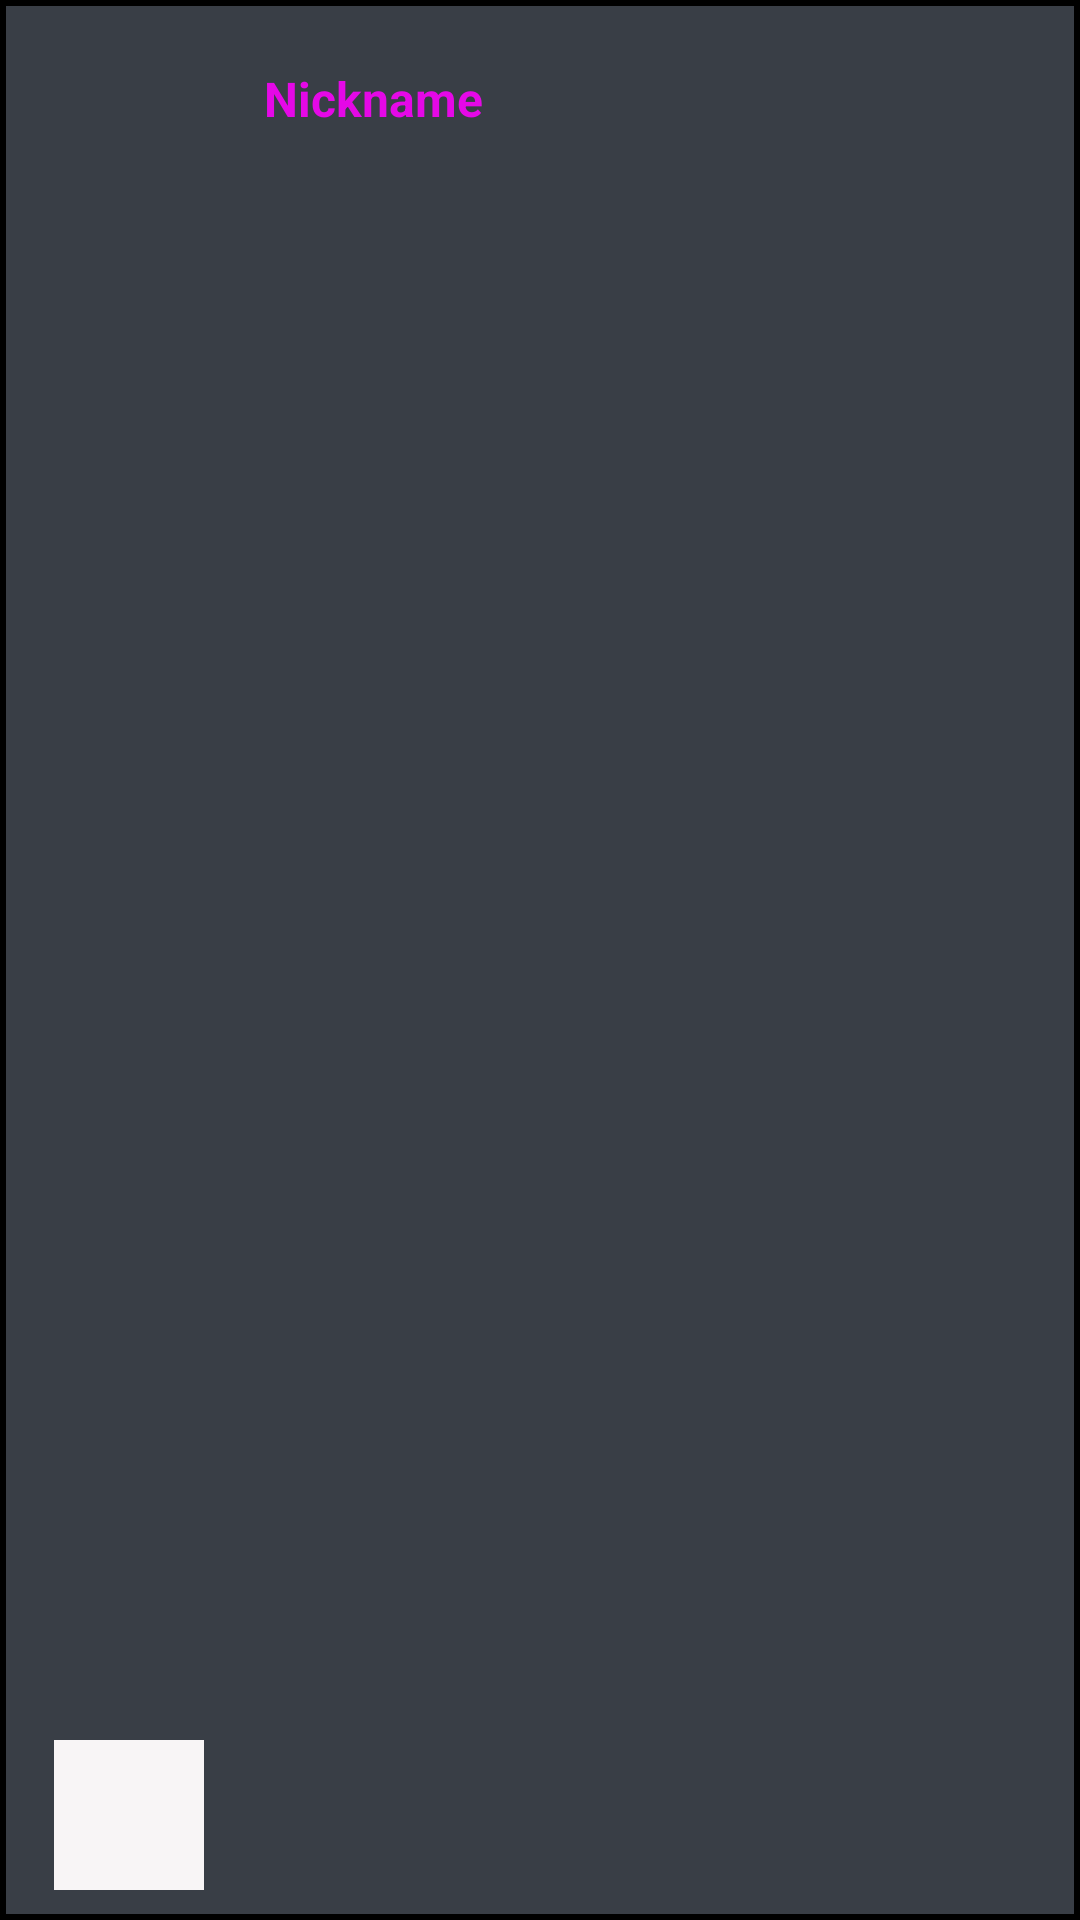

The Android layout XML behind this screen, and the referenced resources:
<!-- AndroidManifest.xml: application theme Theme.CCTeamA -->
<!-- res/layout/friend_item.xml -->
<?xml version="1.0" encoding="utf-8"?>
<androidx.cardview.widget.CardView xmlns:android="http://schemas.android.com/apk/res/android"
    xmlns:app="http://schemas.android.com/apk/res-auto"
    xmlns:tools="http://schemas.android.com/tools"
    android:layout_width="match_parent"
    android:layout_height="wrap_content"
    android:background="@color/blau_grau"
    android:backgroundTint="@color/black"
    app:contentPadding="2dp">

    <androidx.constraintlayout.widget.ConstraintLayout
        android:layout_width="match_parent"
        android:layout_height="match_parent"
        android:background="@color/blau_grau">

        <TextView
            android:id="@+id/tvNickName"
            android:layout_width="wrap_content"
            android:layout_height="wrap_content"
            android:layout_marginStart="20dp"
            android:layout_marginTop="20dp"
            android:text="Nickname"
            android:textColor="@color/material_on_primary_emphasis_high_type"
            android:textSize="16sp"
            android:textStyle="bold"
            app:layout_constraintEnd_toEndOf="parent"
            app:layout_constraintHorizontal_bias="0.0"
            app:layout_constraintStart_toEndOf="@+id/ivFriendAvatar"
            app:layout_constraintTop_toTopOf="parent" />

        <ImageView
            android:id="@+id/ivFriendAvatar"
            android:layout_width="50dp"
            android:layout_height="50dp"
            android:layout_marginStart="16dp"
            android:layout_marginTop="8dp"
            android:layout_marginBottom="8dp"
            android:background="#F8F5F6"
            app:layout_constraintBottom_toBottomOf="parent"
            app:layout_constraintStart_toStartOf="parent"
            app:layout_constraintTop_toTopOf="parent"
            app:layout_constraintVertical_bias="1.0"
            app:srcCompat="@drawable/ic_baseline_account_circle_24" />

    </androidx.constraintlayout.widget.ConstraintLayout>
</androidx.cardview.widget.CardView>
<!-- resources referenced by this layout -->
<resources>
  <color name="black">#FF000000</color>
  <color name="blau_grau">#393E46</color>
</resources>
